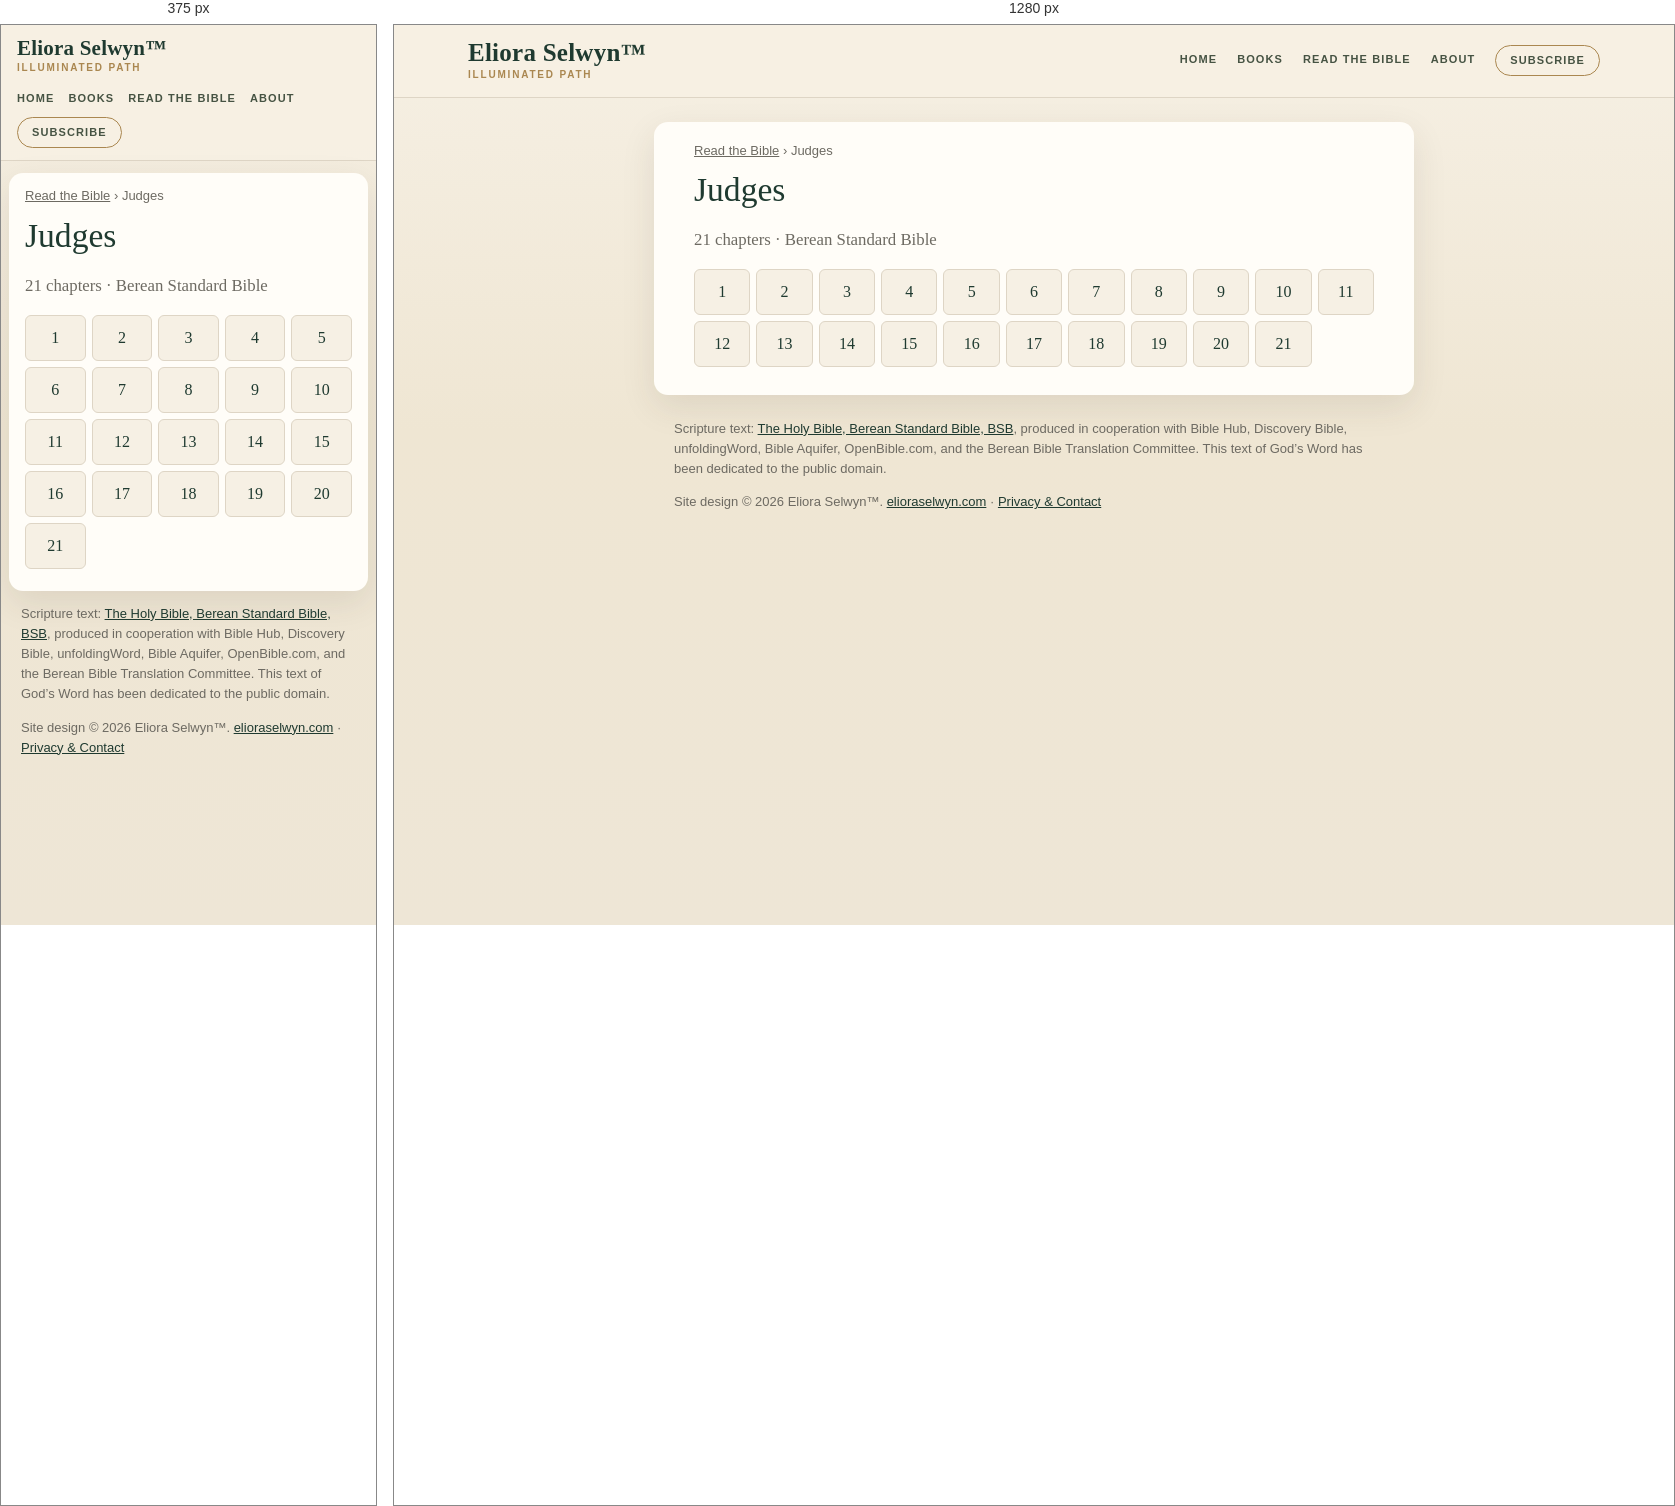
Rendered at 375 px and 1280 px, left to right.

<!-- file: index.html -->
<!doctype html>
<html lang="en">
<head>
<meta charset="utf-8">
<meta name="viewport" content="width=device-width,initial-scale=1">
<title>Judges (BSB) — all 21 chapters | Read the Bible</title>
<meta name="description" content="Read Judges in the Berean Standard Bible (BSB): choose any of its 21 chapters.">
<link rel="canonical" href="https://bible.elioraselwyn.com/judges/">
<meta property="og:title" content="Judges (BSB) — all 21 chapters | Read the Bible">
<meta property="og:description" content="Read Judges in the Berean Standard Bible (BSB): choose any of its 21 chapters.">
<meta property="og:url" content="https://bible.elioraselwyn.com/judges/">
<meta property="og:type" content="website">
<meta property="og:site_name" content="Read the Bible — Eliora Selwyn™">
<meta name="theme-color" content="#f6f0e4">
<link rel="stylesheet" href="/assets/site.css">
<script type="application/ld+json">{"@context":"https://schema.org","@type":"BreadcrumbList","itemListElement":[{"@type":"ListItem","position":1,"name":"Read the Bible","item":"https://bible.elioraselwyn.com/"},{"@type":"ListItem","position":2,"name":"Judges","item":"https://bible.elioraselwyn.com/judges/"}]}</script>
</head>
<body>
<a class="skip" href="#main">Skip to the text</a>
<header class="es-head"><div class="es-head-in">
<a class="es-brand" href="https://www.elioraselwyn.com/"><span class="es-brand-name">Eliora Selwyn&#8482;</span><span class="es-brand-mark">Illuminated Path</span></a>
<nav class="es-nav" aria-label="Main navigation"><a href="https://www.elioraselwyn.com/">Home</a><a href="https://www.elioraselwyn.com/p/books-resources.html">Books</a><a href="/" aria-current="false">Read the Bible</a><a href="https://www.elioraselwyn.com/p/about-eliora-selwyn.html">About</a><a class="es-subscribe" href="https://www.elioraselwyn.com/#stay-connected">Subscribe</a></nav>
</div></header>
<main id="main" class="wrap">
<nav class="crumbs" aria-label="Breadcrumb"><a href="/">Read the Bible</a> <span aria-hidden="true">›</span> <span aria-current="page">Judges</span></nav>
<h1>Judges</h1><p class="lede">21 chapters · Berean Standard Bible</p><ul class="chaps"><li><a href="/judges/1/" aria-label="Judges 1">1</a></li><li><a href="/judges/2/" aria-label="Judges 2">2</a></li><li><a href="/judges/3/" aria-label="Judges 3">3</a></li><li><a href="/judges/4/" aria-label="Judges 4">4</a></li><li><a href="/judges/5/" aria-label="Judges 5">5</a></li><li><a href="/judges/6/" aria-label="Judges 6">6</a></li><li><a href="/judges/7/" aria-label="Judges 7">7</a></li><li><a href="/judges/8/" aria-label="Judges 8">8</a></li><li><a href="/judges/9/" aria-label="Judges 9">9</a></li><li><a href="/judges/10/" aria-label="Judges 10">10</a></li><li><a href="/judges/11/" aria-label="Judges 11">11</a></li><li><a href="/judges/12/" aria-label="Judges 12">12</a></li><li><a href="/judges/13/" aria-label="Judges 13">13</a></li><li><a href="/judges/14/" aria-label="Judges 14">14</a></li><li><a href="/judges/15/" aria-label="Judges 15">15</a></li><li><a href="/judges/16/" aria-label="Judges 16">16</a></li><li><a href="/judges/17/" aria-label="Judges 17">17</a></li><li><a href="/judges/18/" aria-label="Judges 18">18</a></li><li><a href="/judges/19/" aria-label="Judges 19">19</a></li><li><a href="/judges/20/" aria-label="Judges 20">20</a></li><li><a href="/judges/21/" aria-label="Judges 21">21</a></li></ul>
</main>
<footer class="es-foot"><p class="credit">Scripture text: <a href="https://bereanbible.com/">The Holy Bible, Berean Standard Bible, BSB</a>, produced in cooperation with Bible Hub, Discovery Bible, unfoldingWord, Bible Aquifer, OpenBible.com, and the Berean Bible Translation Committee. This text of God’s Word has been dedicated to the public domain.</p>
<p class="legal">Site design &#169; 2026 Eliora Selwyn&#8482;. <a href="https://www.elioraselwyn.com/">elioraselwyn.com</a> &#183; <a href="https://www.elioraselwyn.com/p/privacy-contact.html">Privacy &amp; Contact</a></p></footer>
<script src="/assets/site.js" defer></script>
</body>
</html>


/* @media block from site.css */
@media (max-width:700px){
 .es-head-in{padding:12px 16px;gap:8px}.es-brand-name{font-size:21px}.es-nav{margin-left:0;justify-content:flex-start;gap:2px 14px}
 .wrap{margin:12px 8px;padding:14px 16px 22px}
 .r-bar{position:static}.r-back,.r-pick{flex:1 1 100%;justify-content:center}.r-pick{justify-content:space-between}
 .r-prev,.r-next{flex:1 1 0}.r-prev span,.r-next span{display:none}.r-size{flex:2 1 0}.r-size .btn{flex:1 1 0;justify-content:center}
 .r-text{font-size:calc(1.1em * var(--r-size))}
}